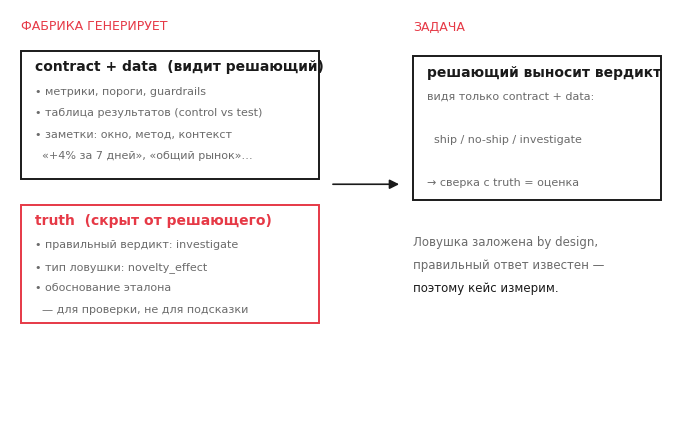

Reproduce this figure in Python.
#!/usr/bin/env python3
"""fig_case_anatomy.svg — anatomy of a synthetic trap case.
Shows contract + data (visible) + ground truth (hidden). davydov.my palette."""
import matplotlib
matplotlib.use("svg")
import matplotlib.pyplot as plt
from matplotlib import rcParams
from matplotlib.patches import Rectangle, FancyArrowPatch

INK="#1a1a1a"; MUTED="#6b6b6b"; AXIS="#d4d4d0"; ACCENT="#e63946"
rcParams["font.family"]="DejaVu Sans"; rcParams["svg.fonttype"]="none"

fig, ax = plt.subplots(figsize=(7.2, 4.4))
ax.set_xlim(0,12); ax.set_ylim(0,8); ax.axis("off")

def box(x,y,w,h,title,lines,edge=AXIS,tcol=INK,lw=1.0):
    ax.add_patch(Rectangle((x,y),w,h,facecolor="none",edgecolor=edge,linewidth=lw))
    ax.text(x+0.25, y+h-0.4, title, fontsize=10, color=tcol, fontweight="bold")
    for i,l in enumerate(lines):
        ax.text(x+0.25, y+h-0.85-i*0.42, l, fontsize=8, color=MUTED)

# left: what the factory builds
ax.text(0.2, 7.6, "ФАБРИКА ГЕНЕРИРУЕТ", fontsize=9, color=ACCENT)

box(0.2, 4.7, 5.4, 2.5, "contract + data  (видит решающий)",
    ["• метрики, пороги, guardrails",
     "• таблица результатов (control vs test)",
     "• заметки: окно, метод, контекст",
     "  «+4% за 7 дней», «общий рынок»…"], edge=INK, lw=1.4)

box(0.2, 1.9, 5.4, 2.3, "truth  (скрыт от решающего)",
    ["• правильный вердикт: investigate",
     "• тип ловушки: novelty_effect",
     "• обоснование эталона",
     "  — для проверки, не для подсказки"], edge=ACCENT, tcol=ACCENT, lw=1.4)

# arrow to right
arr = FancyArrowPatch((5.8,4.6),(7.1,4.6), arrowstyle="-|>", mutation_scale=14,
                      color=INK, lw=1.2)
ax.add_patch(arr)

# right: the task
ax.text(7.3, 7.6, "ЗАДАЧА", fontsize=9, color=ACCENT)
box(7.3, 4.3, 4.5, 2.8, "решающий выносит вердикт",
    ["видя только contract + data:",
     "",
     "  ship / no-ship / investigate",
     "",
     "→ сверка с truth = оценка"], edge=INK, lw=1.4)

ax.text(7.3, 3.4, "Ловушка заложена by design,", fontsize=8.5, color=MUTED)
ax.text(7.3, 2.95, "правильный ответ известен —", fontsize=8.5, color=MUTED)
ax.text(7.3, 2.5, "поэтому кейс измерим.", fontsize=8.5, color=INK)

plt.tight_layout()
plt.savefig("fig_case_anatomy.svg", format="svg", bbox_inches="tight", transparent=True)
print("wrote fig_case_anatomy.svg")
